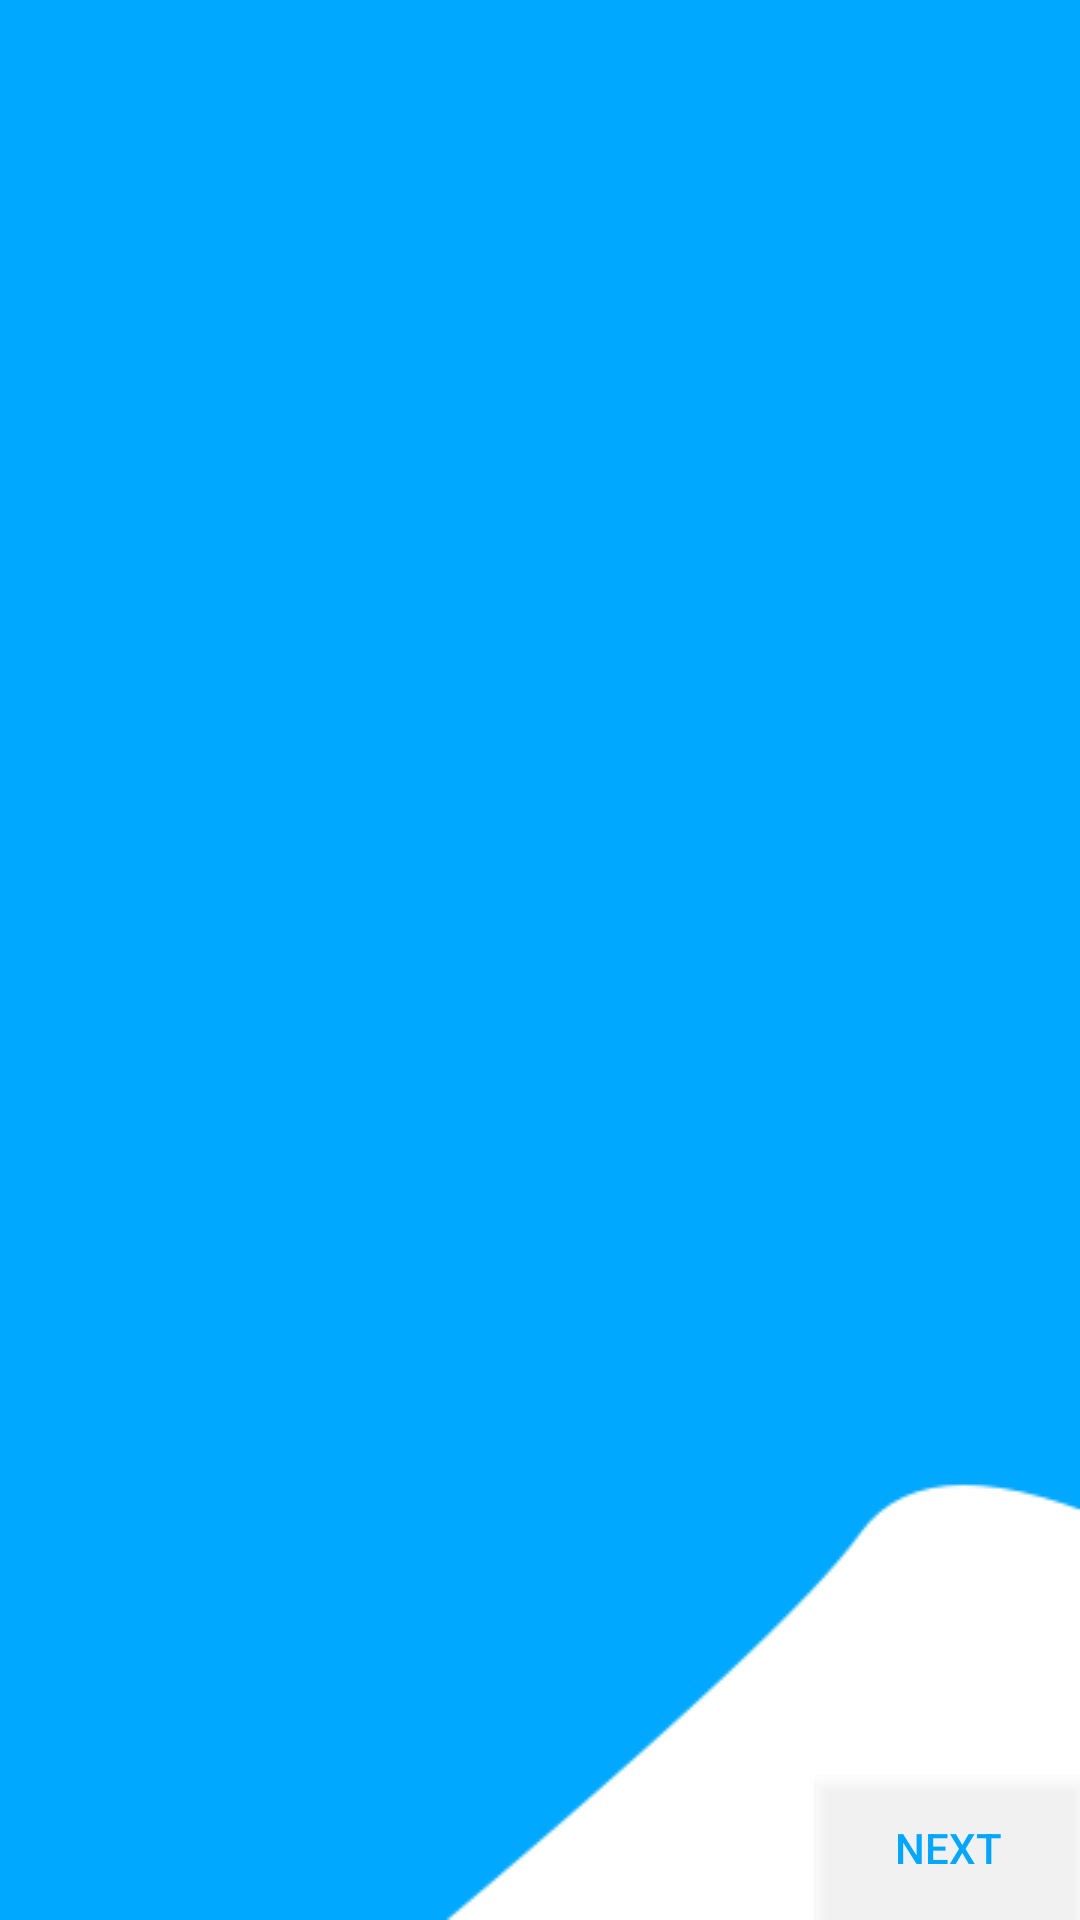

Write the Android layout XML for this screen, with the resource values it uses.
<!-- AndroidManifest.xml: application theme AppTheme -->
<!-- res/layout/activity_onboarding_layout.xml -->
<?xml version="1.0" encoding="utf-8"?>
<RelativeLayout xmlns:android="http://schemas.android.com/apk/res/android"
    xmlns:app="http://schemas.android.com/apk/res-auto"
    xmlns:tools="http://schemas.android.com/tools"
    android:layout_width="match_parent"
    android:layout_height="match_parent"
    android:background="@drawable/background"
    tools:context=".Views.onboardingLayout">

    <android.support.v4.view.ViewPager
        android:id="@+id/viewpager"
        android:layout_width="match_parent"
        android:layout_height="wrap_content"
        android:layout_above="@+id/dots"
        android:layout_alignParentTop="true"
        android:layout_centerHorizontal="true" />

    <LinearLayout
        android:id="@+id/dots"
        android:layout_width="wrap_content"
        android:layout_height="wrap_content"
        android:layout_alignParentBottom="true"
        android:layout_centerHorizontal="true"
        android:layout_marginBottom="55dp"
        android:orientation="horizontal"></LinearLayout>

    <Button
        android:id="@+id/prvBtn"
        android:layout_width="wrap_content"
        android:layout_height="wrap_content"
        android:layout_alignParentBottom="true"
        android:layout_alignParentStart="true"
        android:background="@android:drawable/screen_background_light_transparent"
        android:text="Back"
        android:textColor="#01a7fe"
        android:visibility="invisible" />

    <Button
        android:id="@+id/nextBtn"
        android:layout_width="wrap_content"
        android:layout_height="wrap_content"
        android:layout_alignParentBottom="true"
        android:layout_alignParentEnd="true"
        android:background="@android:drawable/screen_background_light_transparent"
        android:text="Next"
        android:textColor="#01a7fe" />

</RelativeLayout>
<!-- resources referenced by this layout -->
<resources>
  <!-- drawable background: png bitmap (drawable, 8135 bytes) -->
  <style name="AppTheme" parent="Theme.AppCompat.Light.NoActionBar">
          
          <item name="colorPrimary">@color/colorPrimary</item>
          <item name="colorPrimaryDark">@color/colorPrimaryDark</item>
          <item name="colorAccent">@color/colorAccent</item>
      </style>
  <color name="colorPrimary">#2196F3</color>
  <color name="colorPrimaryDark">#42A5F5</color>
  <color name="colorAccent">#0097A7</color>
</resources>
